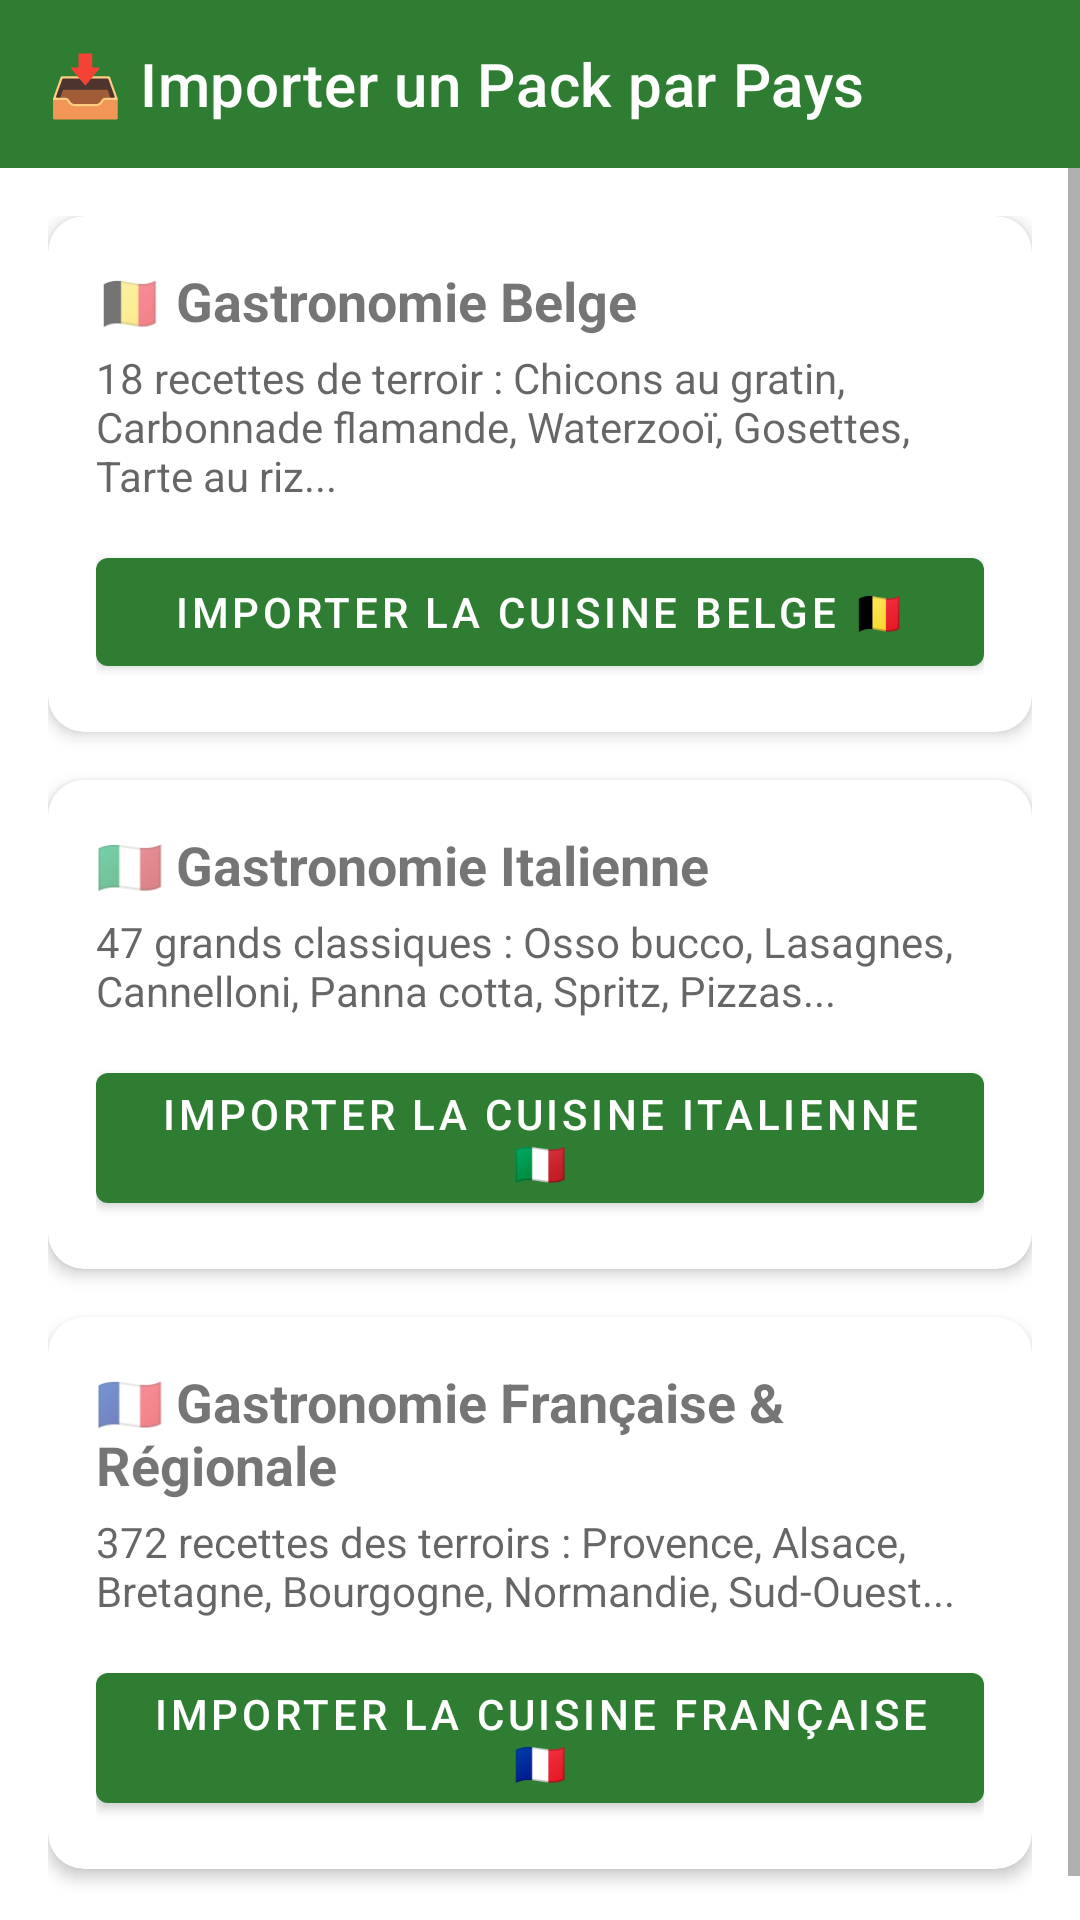

This screen was rendered from an Android layout file. Write that file and the resources it references.
<!-- AndroidManifest.xml: application theme Theme.ChefInventory -->
<!-- res/layout/activity_import_recipe_packs.xml -->
<?xml version="1.0" encoding="utf-8"?>
<LinearLayout xmlns:android="http://schemas.android.com/apk/res/android"
    xmlns:app="http://schemas.android.com/apk/res-auto"
    xmlns:tools="http://schemas.android.com/tools"
    android:layout_width="match_parent"
    android:layout_height="match_parent"
    android:orientation="vertical"
    tools:context=".ui.actvity.ImportRecipePacksActivity">

    <com.google.android.material.appbar.MaterialToolbar
        android:id="@+id/toolbar"
        android:layout_width="match_parent"
        android:layout_height="?attr/actionBarSize"
        android:background="?attr/colorPrimary"
        app:title="📥 Importer un Pack par Pays"
        app:titleTextColor="?attr/colorOnPrimary" />

    <ScrollView
        android:layout_width="match_parent"
        android:layout_height="match_parent">

        <LinearLayout
            android:layout_width="match_parent"
            android:layout_height="wrap_content"
            android:orientation="vertical"
            android:padding="16dp">

            
            <com.google.android.material.card.MaterialCardView
                android:layout_width="match_parent"
                android:layout_height="wrap_content"
                android:layout_marginBottom="16dp"
                app:cardCornerRadius="12dp"
                app:cardElevation="3dp">

                <LinearLayout
                    android:layout_width="match_parent"
                    android:layout_height="wrap_content"
                    android:orientation="vertical"
                    android:padding="16dp">

                    <TextView
                        android:layout_width="match_parent"
                        android:layout_height="wrap_content"
                        android:text="🇧🇪 Gastronomie Belge"
                        android:textSize="18sp"
                        android:textStyle="bold" />

                    <TextView
                        android:layout_width="match_parent"
                        android:layout_height="wrap_content"
                        android:layout_marginTop="4dp"
                        android:text="18 recettes de terroir : Chicons au gratin, Carbonnade flamande, Waterzooï, Gosettes, Tarte au riz..."
                        android:textColor="?android:attr/textColorSecondary"
                        android:textSize="14sp" />

                    <Button
                        android:id="@+id/btnImportBe"
                        android:layout_width="match_parent"
                        android:layout_height="wrap_content"
                        android:layout_marginTop="12dp"
                        android:text="IMPORTER LA CUISINE BELGE 🇧🇪" />
                </LinearLayout>
            </com.google.android.material.card.MaterialCardView>

            
            <com.google.android.material.card.MaterialCardView
                android:layout_width="match_parent"
                android:layout_height="wrap_content"
                android:layout_marginBottom="16dp"
                app:cardCornerRadius="12dp"
                app:cardElevation="3dp">

                <LinearLayout
                    android:layout_width="match_parent"
                    android:layout_height="wrap_content"
                    android:orientation="vertical"
                    android:padding="16dp">

                    <TextView
                        android:layout_width="match_parent"
                        android:layout_height="wrap_content"
                        android:text="🇮🇹 Gastronomie Italienne"
                        android:textSize="18sp"
                        android:textStyle="bold" />

                    <TextView
                        android:layout_width="match_parent"
                        android:layout_height="wrap_content"
                        android:layout_marginTop="4dp"
                        android:text="47 grands classiques : Osso bucco, Lasagnes, Cannelloni, Panna cotta, Spritz, Pizzas..."
                        android:textColor="?android:attr/textColorSecondary"
                        android:textSize="14sp" />

                    <Button
                        android:id="@+id/btnImportIt"
                        android:layout_width="match_parent"
                        android:layout_height="wrap_content"
                        android:layout_marginTop="12dp"
                        android:text="IMPORTER LA CUISINE ITALIENNE 🇮🇹" />
                </LinearLayout>
            </com.google.android.material.card.MaterialCardView>

            
            <com.google.android.material.card.MaterialCardView
                android:layout_width="match_parent"
                android:layout_height="wrap_content"
                android:layout_marginBottom="16dp"
                app:cardCornerRadius="12dp"
                app:cardElevation="3dp">

                <LinearLayout
                    android:layout_width="match_parent"
                    android:layout_height="wrap_content"
                    android:orientation="vertical"
                    android:padding="16dp">

                    <TextView
                        android:layout_width="match_parent"
                        android:layout_height="wrap_content"
                        android:text="🇫🇷 Gastronomie Française &amp; Régionale"
                        android:textSize="18sp"
                        android:textStyle="bold" />

                    <TextView
                        android:layout_width="match_parent"
                        android:layout_height="wrap_content"
                        android:layout_marginTop="4dp"
                        android:text="372 recettes des terroirs : Provence, Alsace, Bretagne, Bourgogne, Normandie, Sud-Ouest..."
                        android:textColor="?android:attr/textColorSecondary"
                        android:textSize="14sp" />

                    <Button
                        android:id="@+id/btnImportFr"
                        android:layout_width="match_parent"
                        android:layout_height="wrap_content"
                        android:layout_marginTop="12dp"
                        android:text="IMPORTER LA CUISINE FRANÇAISE 🇫🇷" />
                </LinearLayout>
            </com.google.android.material.card.MaterialCardView>

        </LinearLayout>
    </ScrollView>
</LinearLayout>
<!-- resources referenced by this layout -->
<resources>
  <style name="Theme.ChefInventory" parent="Theme.MaterialComponents.DayNight.NoActionBar">
          <item name="colorPrimary">@color/colorPrimary</item>
          <item name="colorPrimaryVariant">@color/colorPrimaryVariant</item>
          <item name="colorOnPrimary">@color/colorOnPrimary</item>
          <item name="colorSecondary">@color/colorSecondary</item>
          <item name="colorSecondaryVariant">@color/colorSecondaryVariant</item>
          <item name="colorOnSecondary">@color/colorOnSecondary</item>
          <item name="colorError">@color/colorError</item>
          <item name="colorOnError">@color/colorOnError</item>
          <item name="android:statusBarColor">?attr/colorPrimaryVariant</item>
          <item name="android:windowBackground">@android:color/white</item>
      </style>
  <color name="colorPrimary">#FF2E7D32</color>
  <color name="colorPrimaryVariant">#FF1B5E20</color>
  <color name="colorOnPrimary">#FFFFFFFF</color>
  <color name="colorSecondary">#FF4CAF50</color>
  <color name="colorSecondaryVariant">#FF388E3C</color>
  <color name="colorOnSecondary">#FF000000</color>
  <color name="colorError">#FFC107</color>
  <color name="colorOnError">#FF000000</color>
</resources>
